Run: headless pygame with SDL's dummy video driver; simulated clock (each Clock.tick advances the game by its frame time, no real sleeping); random seed 0; keys injected as events and as key.get_pressed() state; mouse plan: one left click at the window centre at the start of phase 2, then a move to the lower-right quarter at the start of phase 3.
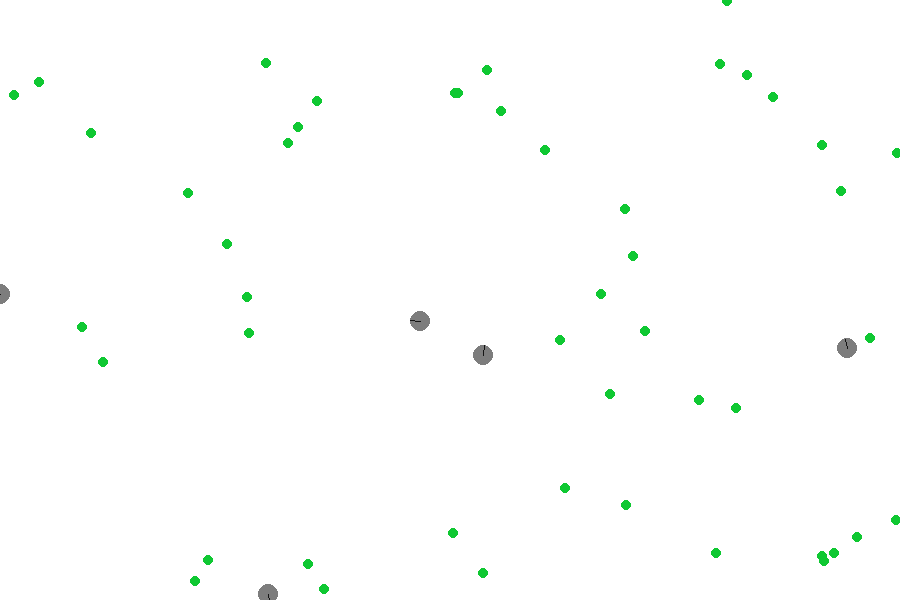
Frame 1 of 4 · flips 1–60 · no input
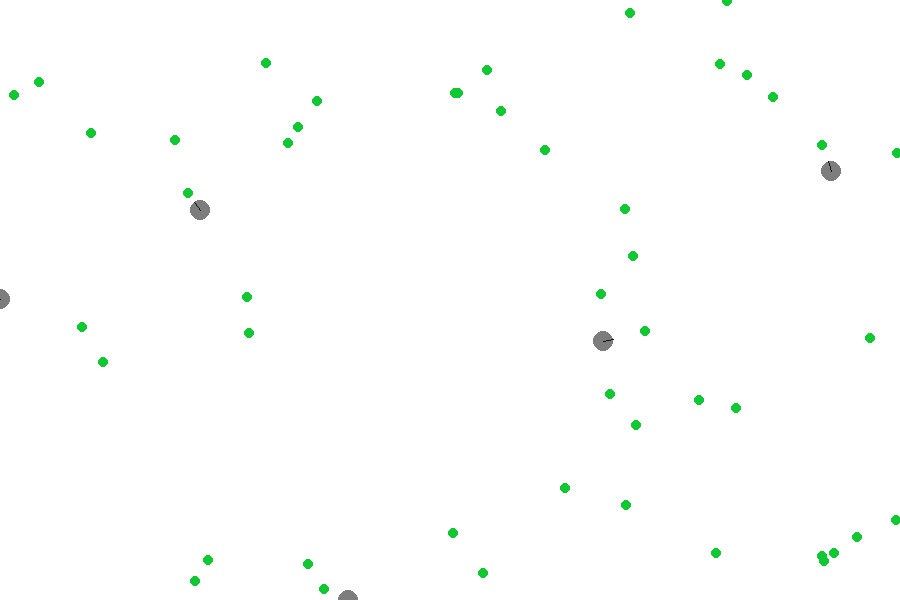
Frame 2 of 4 · flips 61–180 · clicked the window centre · tapped SPACE, RETURN · held RIGHT (→), D
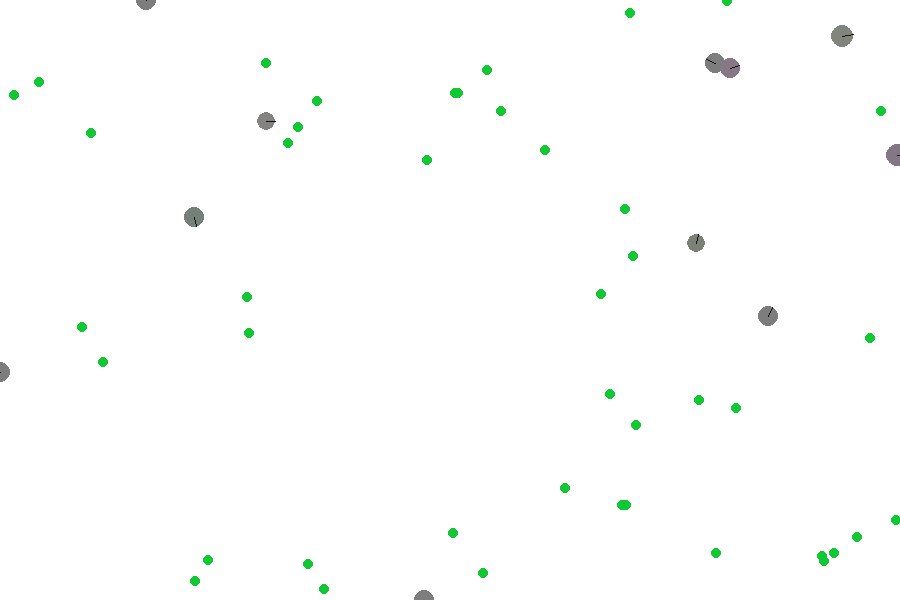
Frame 3 of 4 · flips 181–300 · moved the mouse to the lower-right quarter · held DOWN (↓), S
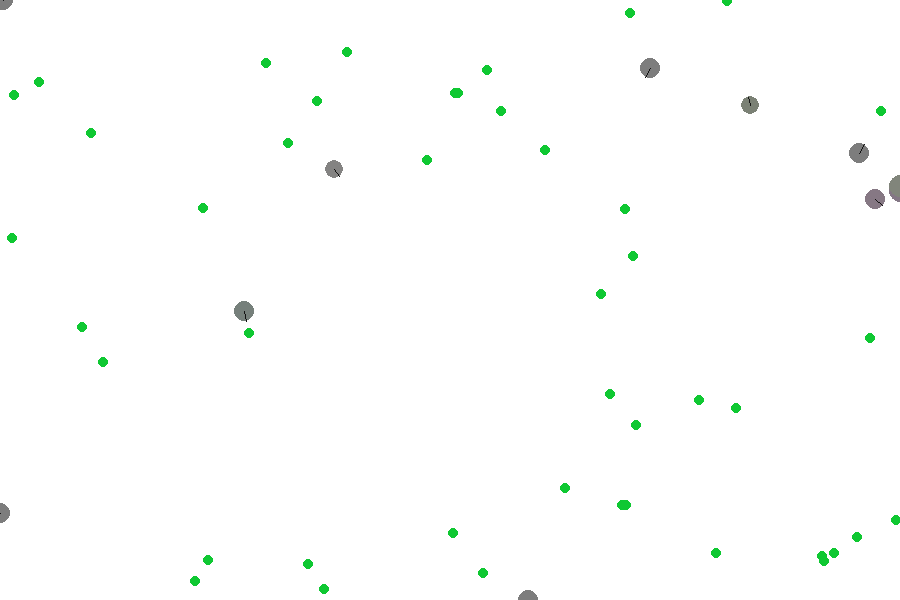
Frame 4 of 4 · flips 301–420 · held LEFT (←), A, UP (↑), W

The pygame program that drew these frames:

import pygame
import pygame.freetype
import math
import random

SCREEN_WIDTH = 900
SCREEN_HEIGHT = 600

FRAME_RATE = 60
STARTING_CREATURES = 5
STARTING_PLANTS = 50

ORIGINAL_RADIUS = 10
ORIGINAL_MAX_SPEED = 3
ORIGINAL_LIFESPAN = 500
ORIGINAL_AGE_OF_MATURITY = 200
ORIGINAL_VISION_DISTANCE = 50
ORIGINAL_PERIPHERAL_VISION = 45
ORIGINAL_MAX_ENERGY = 500 
CONSTANT_ENERGY_LOSS = 0.05
ENERGY_LOSS_PER_SPEED = 0.1
ENERGY_NEEDED_TO_REPRODUCE = 300
ENERGY_SPENT_TO_REPRODUCE = 200
ENERGY_AT_BIRTH = 200

TIME_FOR_PLANT_GROWTH = 40
PLANT_ENERGY = 100

# SIMULATION SETUP
pygame.init()
screen = pygame.display.set_mode((SCREEN_WIDTH, SCREEN_HEIGHT))
GAME_FONT = pygame.freetype.SysFont('Comic Sans MS', 30)
pygame.display.set_caption("Interactive Evolution Simulator")
clock = pygame.time.Clock()

class Creature:
    def __init__(self, color, radius, maxSpeed, lifespan, ageOfMaturity, visionDistance, peripheralVision, maxEnergy, x, y,):
        # immutable characteristics
        self.color = color
        self.radius = radius
        self.maxSpeed = maxSpeed
        self.lifespan = lifespan
        self.ageOfMaturity = ageOfMaturity
        self.visionDistance = visionDistance
        self.pereipheralVision = peripheralVision
        self.maxEnergy = maxEnergy

        # changing stats
        self.x = x
        self.y = y
        self.direction = random.randint(0, 360)
        self.speed = 0
        self.energy = ENERGY_AT_BIRTH
        self.age = 0
        self.plantsInSight = []
        self.shouldDisplay = False
    
    def move(self):
        # calculates updated position
        self.x += math.sin(math.radians(self.direction)) * self.speed
        self.y += math.cos(math.radians(self.direction)) * self.speed

        # keeps creature on screen
        self.x = max(0, min(SCREEN_WIDTH, self.x))
        self.y = max(0, min(SCREEN_HEIGHT, self.y))

        # updates graphics
        pygame.draw.circle(screen, self.color, (int(self.x), int(self.y)), self.radius)
        pygame.draw.line(screen, (20, 20, 20), (int(self.x), int(self.y)), (int(self.x + self.radius * math.sin(math.radians(self.direction))), int(self.y + self.radius * math.cos(math.radians(self.direction)))))

    def findOptimalPlant(self):
        bestPriority = None
        bestPlant = None
        for plant in self.plantsInSight:
            priority = math.dist((self.x, self.y), (plant[0], plant[1]))
            if bestPriority == None or priority < bestPriority:
                bestPriority = priority
                bestPlant = plant
        return bestPlant

    def TEST_directToBestPlant(self, plant):
        self.direction = (360 + math.degrees(math.atan2((plant[0] - self.x), (plant[1] - self.y) ))) % 360

    def reproduce(self):
        return Creature((max(0, min(255, self.color[0] + random.randint(-10, 10))), 
                        max(0, min(255, self.color[1] + random.randint(-10, 10))), 
                        max(0, min(255, self.color[2] + random.randint(-10, 10)))), 
                        self.radius + random.randint(-1, 1),
                        self.maxSpeed + random.randint(-1, 1),
                        self.lifespan + random.randint(-20, 20), 
                        self.ageOfMaturity + random.randint(-20, 20), 
                        self.visionDistance + random.randint(-20, 20), 
                        self.pereipheralVision + random.randint(-10, 10),
                        self.maxEnergy + random.randint(-20, 20), 
                        self.x, self.y)

    def displayDetails(self):
        GAME_FONT.render_to(screen, (100, 50), "Energy: " + str(int(self.energy)), (40, 40, 40))
        GAME_FONT.render_to(screen, (100, 100), "Age: " + str(int(self.age)), (40, 40, 40))
        GAME_FONT.render_to(screen, (100, 150), "Lifespan: " + str(int(self.lifespan)), (40, 40, 40))
        GAME_FONT.render_to(screen, (100, 200), "Radius: " + str(int(self.radius)), (40, 40, 40))
        GAME_FONT.render_to(screen, (100, 250), "Direction: " + str(int(self.direction)), (40, 40, 40))
        GAME_FONT.render_to(screen, (100, 300), "Speed: " + str(int(self.speed)), (40, 40, 40))
        GAME_FONT.render_to(screen, (100, 350), "Max Speed: " + str(int(self.maxSpeed)), (40, 40, 40))
        if self.plantsInSight:
            GAME_FONT.render_to(screen, (100, 400), "Plants in Sight: " + str(self.plantsInSight), (40, 40, 40))
            GAME_FONT.render_to(screen, (100, 450), "Angle of Plants: " + str(math.degrees(math.atan2((self.plantsInSight[0][0] - self.x), (self.plantsInSight[0][1] - self.y)))))

        else: GAME_FONT.render_to(screen, (100, 400), "Plants in Sight: None", (40, 40, 40))
        GAME_FONT.render_to(screen, (100, 500), "Framerate: " + str(FRAME_RATE), (40, 40, 40))

class Plant:
    def __init__(self):
        self.x = random.randint(0, SCREEN_WIDTH)
        self.y = random.randint(0, SCREEN_HEIGHT)
    
    def draw(self, screen):
        pygame.draw.circle(screen, (15, 200, 50), (self.x, self.y), 5)

creatures = [Creature((125, 125, 125),  ORIGINAL_RADIUS, ORIGINAL_MAX_SPEED, ORIGINAL_LIFESPAN, ORIGINAL_AGE_OF_MATURITY, ORIGINAL_VISION_DISTANCE, 
                                        ORIGINAL_PERIPHERAL_VISION, ORIGINAL_MAX_ENERGY, random.randint(0, SCREEN_WIDTH), random.randint(0, SCREEN_HEIGHT)) 
                                        for _ in range(STARTING_CREATURES)]
plants = [Plant() for _ in range(STARTING_PLANTS)]

plantRegrow = 0
slowed = False
done = False
while not done:

    events = pygame.event.get()
    for event in events:
        if event.type == pygame.QUIT:
            done = True

        elif event.type == pygame.KEYDOWN:
            if event.key == pygame.K_SPACE:
                slowed = not slowed
                if slowed:
                    FRAME_RATE = 3
                else: FRAME_RATE = 60

            # arrow keys speed up/slow down the simulation
            elif event.key == pygame.K_LEFT:
                FRAME_RATE = max(1, FRAME_RATE - 10)
            elif event.key == pygame.K_RIGHT:
                FRAME_RATE = min(500, FRAME_RATE + 10)

        # left click selects creature
        elif event.type == pygame.MOUSEBUTTONDOWN and event.button == 1:
            for creature in creatures:
                creature.shouldDisplay = False
                if math.dist(pygame.mouse.get_pos(), (creature.x, creature.y)) < creature.radius:
                    creature.shouldDisplay = True
        
        # right click deselects creature
        elif event.type == pygame.MOUSEBUTTONDOWN and event.button == 3:
            for creature in creatures:
                creature.shouldDisplay = False

    screen.fill((255, 255, 255))

    for creature in creatures:
        
        if creature.shouldDisplay:
            creature.displayDetails()

        # creatures update speed and direction
        creature.speed = max(0, min (creature.speed + random.uniform(-1, 1), creature.maxSpeed))
        plant = creature.findOptimalPlant()
        if plant is not None:
            creature.TEST_directToBestPlant((plant[0], plant[1]))
        
        else:
            creature.direction = (creature.direction + random.uniform(-10, 10)) % 360

        creature.move()
        creature.plantsInSight.clear()

        creature.age += 1
        creature.energy -= (CONSTANT_ENERGY_LOSS + creature.speed * ENERGY_LOSS_PER_SPEED)

        # creatures attempt to eat
        for plant in plants:
            if math.dist((creature.x, creature.y), (plant.x, plant.y)) <= creature.radius:
                creature.energy += PLANT_ENERGY
                plants.remove(plant)

            # finds plants within creature's vision
            elif math.dist((creature.x, creature.y), (plant.x, plant.y)) <= creature.visionDistance:
                if abs((360 + math.degrees(math.atan2((plant.x - creature.x), (plant.y - creature.y) ))) % 360 - creature.direction) <= creature.pereipheralVision:
                    creature.plantsInSight.append((plant.x, plant.y))

        # starving and old creatures die
        if creature.energy < 0 or creature.age > creature.lifespan:
            creatures.remove(creature)

        # creatures attempt to reproduce
        if creature.energy > ENERGY_NEEDED_TO_REPRODUCE and creature.age > creature.ageOfMaturity:
            creature.energy -= ENERGY_SPENT_TO_REPRODUCE
            child = creature.reproduce()
            creatures.append(child)

    # new plants grow
    plantRegrow += 1
    if plantRegrow == TIME_FOR_PLANT_GROWTH:
        plants.append(Plant())
        plantRegrow = 0
    for plant in plants:
        plant.draw(screen)

    clock.tick(FRAME_RATE)
    pygame.display.flip()

pygame.quit()
